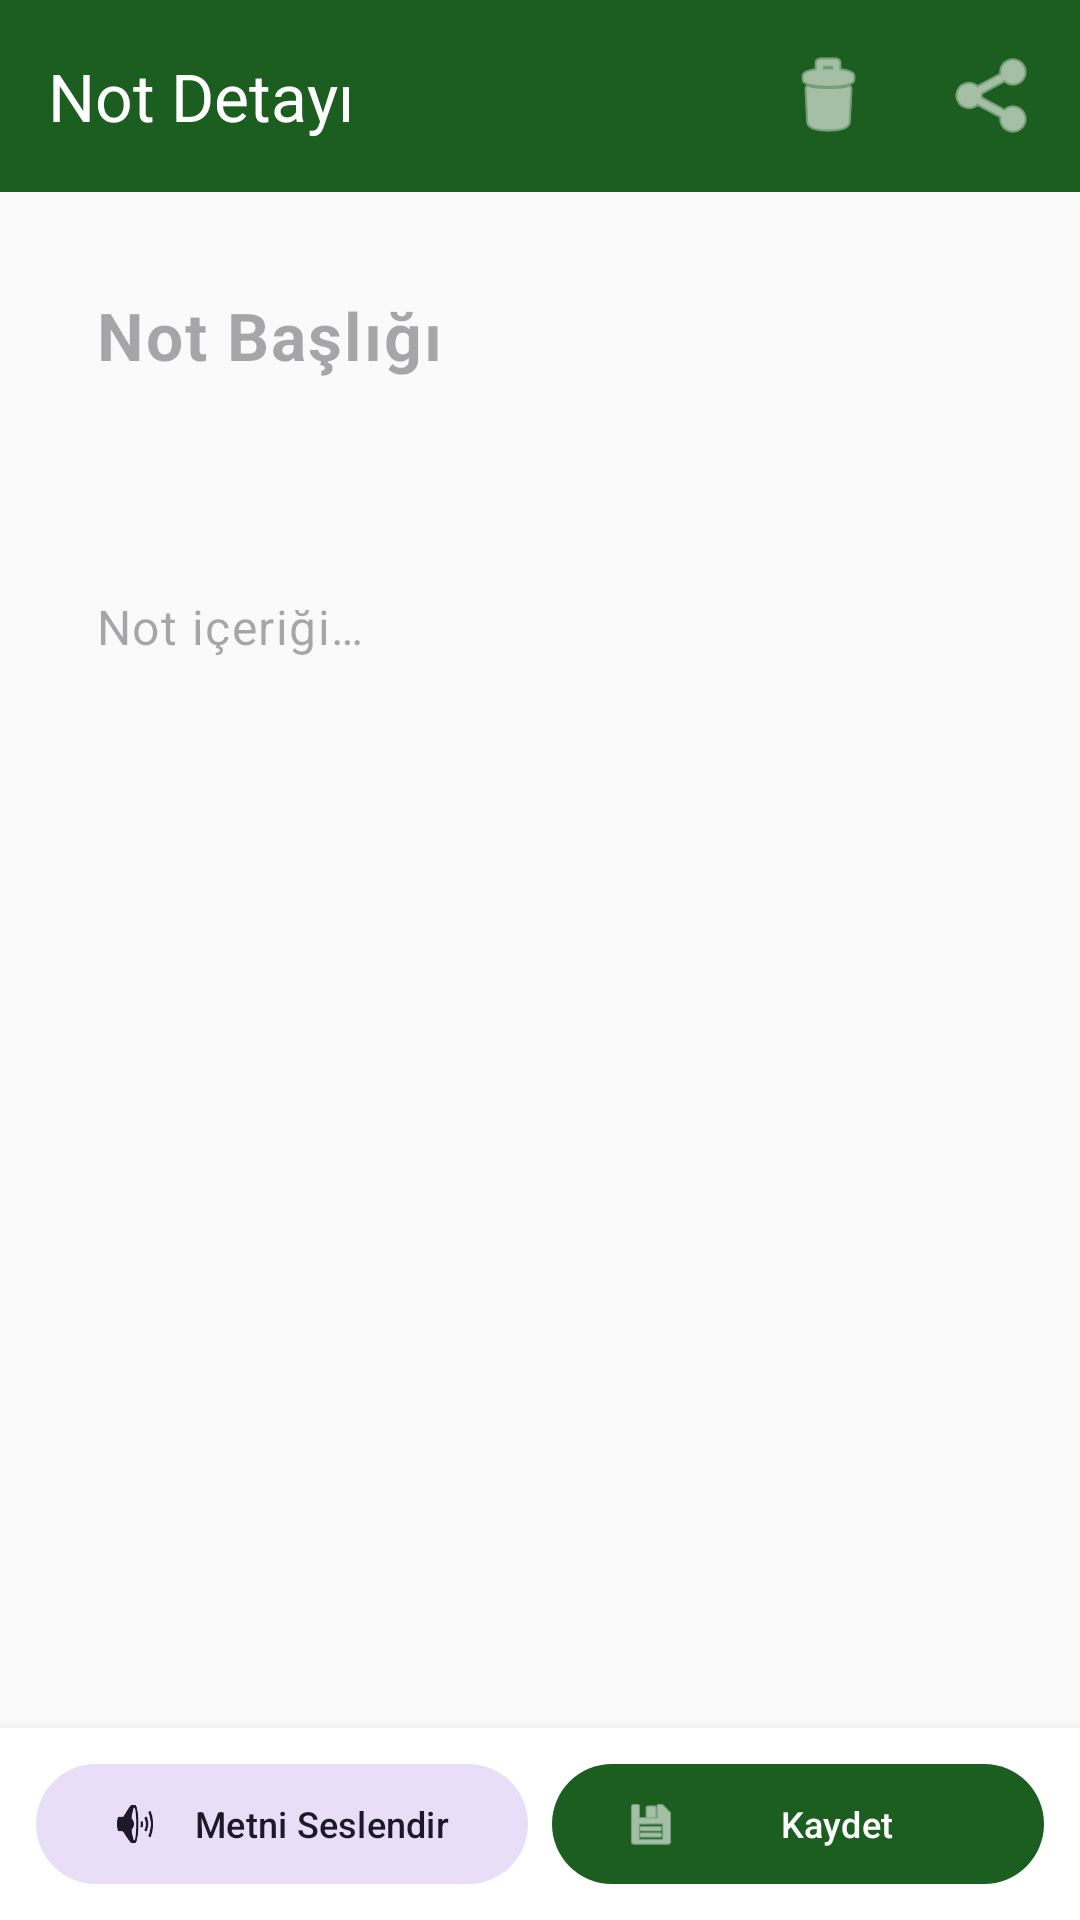

This screen was rendered from an Android layout file. Write that file and the resources it references.
<!-- AndroidManifest.xml: application theme Theme.VoiceNotes -->
<!-- res/layout/activity_note_detail.xml -->
<?xml version="1.0" encoding="utf-8"?>
<androidx.coordinatorlayout.widget.CoordinatorLayout
    xmlns:android="http://schemas.android.com/apk/res/android"
    xmlns:app="http://schemas.android.com/apk/res-auto"
    android:layout_width="match_parent"
    android:layout_height="match_parent"
    android:background="@color/background">

    <com.google.android.material.appbar.AppBarLayout
        android:layout_width="match_parent"
        android:layout_height="wrap_content"
        android:background="@color/primary">

        <com.google.android.material.appbar.MaterialToolbar
            android:id="@+id/toolbar"
            android:layout_width="match_parent"
            android:layout_height="?attr/actionBarSize"
            android:background="@color/primary"
            app:navigationIcon="@drawable/ic_back"
            app:navigationIconTint="@color/on_primary"
            app:title="Not Detayı"
            app:titleTextColor="@color/on_primary"
            app:menu="@menu/menu_note_detail" />

    </com.google.android.material.appbar.AppBarLayout>

    <androidx.core.widget.NestedScrollView
        android:layout_width="match_parent"
        android:layout_height="match_parent"
        app:layout_behavior="@string/appbar_scrolling_view_behavior">

        <LinearLayout
            android:layout_width="match_parent"
            android:layout_height="wrap_content"
            android:orientation="vertical"
            android:padding="16dp">

            
            <com.google.android.material.textfield.TextInputLayout
                android:layout_width="match_parent"
                android:layout_height="wrap_content"
                app:boxBackgroundMode="none"
                app:hintEnabled="false">

                <com.google.android.material.textfield.TextInputEditText
                    android:id="@+id/editTitle"
                    android:layout_width="match_parent"
                    android:layout_height="wrap_content"
                    android:hint="@string/note_title_hint"
                    android:inputType="textCapSentences"
                    android:maxLines="2"
                    android:textColor="@color/text_primary"
                    android:textSize="22sp"
                    android:textStyle="bold" />

            </com.google.android.material.textfield.TextInputLayout>

            
            <TextView
                android:id="@+id/textDate"
                android:layout_width="wrap_content"
                android:layout_height="wrap_content"
                android:layout_marginTop="4dp"
                android:textColor="@color/text_hint"
                android:textSize="13sp" />

            
            <com.google.android.material.card.MaterialCardView
                android:id="@+id/audioPlayerCard"
                android:layout_width="match_parent"
                android:layout_height="wrap_content"
                android:layout_marginTop="16dp"
                android:visibility="gone"
                app:cardBackgroundColor="@color/primary"
                app:cardCornerRadius="12dp"
                app:cardElevation="2dp">

                <LinearLayout
                    android:layout_width="match_parent"
                    android:layout_height="wrap_content"
                    android:gravity="center_vertical"
                    android:orientation="horizontal"
                    android:padding="12dp">

                    <ImageButton
                        android:id="@+id/btnPlayPause"
                        android:layout_width="48dp"
                        android:layout_height="48dp"
                        android:background="?attr/selectableItemBackgroundBorderless"
                        android:src="@android:drawable/ic_media_play"
                        android:contentDescription="@string/play_audio"
                        app:tint="@color/on_primary" />

                    <SeekBar
                        android:id="@+id/audioSeekBar"
                        android:layout_width="0dp"
                        android:layout_height="wrap_content"
                        android:layout_marginHorizontal="8dp"
                        android:layout_weight="1"
                        android:progressTint="@color/on_primary"
                        android:thumbTint="@color/on_primary" />

                    <TextView
                        android:id="@+id/audioDuration"
                        android:layout_width="wrap_content"
                        android:layout_height="wrap_content"
                        android:textColor="@color/on_primary"
                        android:textSize="13sp"
                        android:fontFamily="monospace" />

                </LinearLayout>

            </com.google.android.material.card.MaterialCardView>

            
            <com.google.android.material.textfield.TextInputLayout
                android:layout_width="match_parent"
                android:layout_height="wrap_content"
                android:layout_marginTop="16dp"
                app:boxBackgroundMode="none"
                app:hintEnabled="false">

                <com.google.android.material.textfield.TextInputEditText
                    android:id="@+id/editContent"
                    android:layout_width="match_parent"
                    android:layout_height="wrap_content"
                    android:gravity="top"
                    android:hint="@string/note_content_hint"
                    android:inputType="textMultiLine|textCapSentences"
                    android:minLines="10"
                    android:textColor="@color/text_primary"
                    android:textSize="16sp"
                    android:lineSpacingMultiplier="1.3" />

            </com.google.android.material.textfield.TextInputLayout>

        </LinearLayout>

    </androidx.core.widget.NestedScrollView>

    
    <LinearLayout
        android:layout_width="match_parent"
        android:layout_height="wrap_content"
        android:layout_gravity="bottom"
        android:background="@color/surface"
        android:elevation="8dp"
        android:gravity="center"
        android:orientation="horizontal"
        android:padding="8dp">

        
        <com.google.android.material.button.MaterialButton
            android:id="@+id/btnRetranscribe"
            style="@style/Widget.Material3.Button.TonalButton"
            android:layout_width="0dp"
            android:layout_height="wrap_content"
            android:layout_marginHorizontal="4dp"
            android:layout_weight="1"
            android:text="Yeniden Çevir"
            android:textSize="12sp"
            android:visibility="gone"
            app:icon="@android:drawable/ic_menu_rotate" />

        
        <com.google.android.material.button.MaterialButton
            android:id="@+id/btnSpeak"
            style="@style/Widget.Material3.Button.TonalButton"
            android:layout_width="0dp"
            android:layout_height="wrap_content"
            android:layout_marginHorizontal="4dp"
            android:layout_weight="1"
            android:text="@string/speak_text"
            android:textSize="12sp"
            app:icon="@android:drawable/ic_lock_silent_mode_off" />

        
        <com.google.android.material.button.MaterialButton
            android:id="@+id/btnSave"
            android:layout_width="0dp"
            android:layout_height="wrap_content"
            android:layout_marginHorizontal="4dp"
            android:layout_weight="1"
            android:text="@string/save"
            android:textSize="12sp"
            app:icon="@android:drawable/ic_menu_save" />

    </LinearLayout>

</androidx.coordinatorlayout.widget.CoordinatorLayout>
<!-- resources referenced by this layout -->
<resources>
  <color name="background">#FAFAFA</color>
  <color name="on_primary">#FFFFFF</color>
  <color name="primary">#1B5E20</color>
  <color name="surface">#FFFFFF</color>
  <color name="text_hint">#BDBDBD</color>
  <color name="text_primary">#212121</color>
  <string name="note_content_hint">Not içeriği…</string>
  <string name="note_title_hint">Not Başlığı</string>
  <string name="play_audio">Sesi Oynat</string>
  <string name="save">Kaydet</string>
  <string name="speak_text">Metni Seslendir</string>
  <style name="Theme.VoiceNotes" parent="Theme.Material3.Light.NoActionBar">
          <item name="colorPrimary">@color/primary</item>
          <item name="colorPrimaryVariant">@color/primary_variant</item>
          <item name="colorOnPrimary">@color/on_primary</item>
          <item name="colorSecondary">@color/secondary</item>
          <item name="colorSecondaryVariant">@color/secondary_variant</item>
          <item name="colorOnSecondary">@color/on_secondary</item>
          <item name="android:colorBackground">@color/background</item>
          <item name="colorSurface">@color/surface</item>
          <item name="colorOnBackground">@color/on_background</item>
          <item name="colorOnSurface">@color/on_surface</item>
          <item name="colorError">@color/error</item>
          <item name="colorOnError">@color/on_error</item>
          <item name="android:statusBarColor">@color/primary</item>
          <item name="android:navigationBarColor">@color/surface</item>
      </style>
  <color name="primary_variant">#2E7D32</color>
  <color name="secondary">#FF6F00</color>
  <color name="secondary_variant">#FF8F00</color>
  <color name="on_secondary">#FFFFFF</color>
  <color name="on_background">#1C1B1F</color>
  <color name="on_surface">#1C1B1F</color>
  <color name="error">#B3261E</color>
  <color name="on_error">#FFFFFF</color>
</resources>
